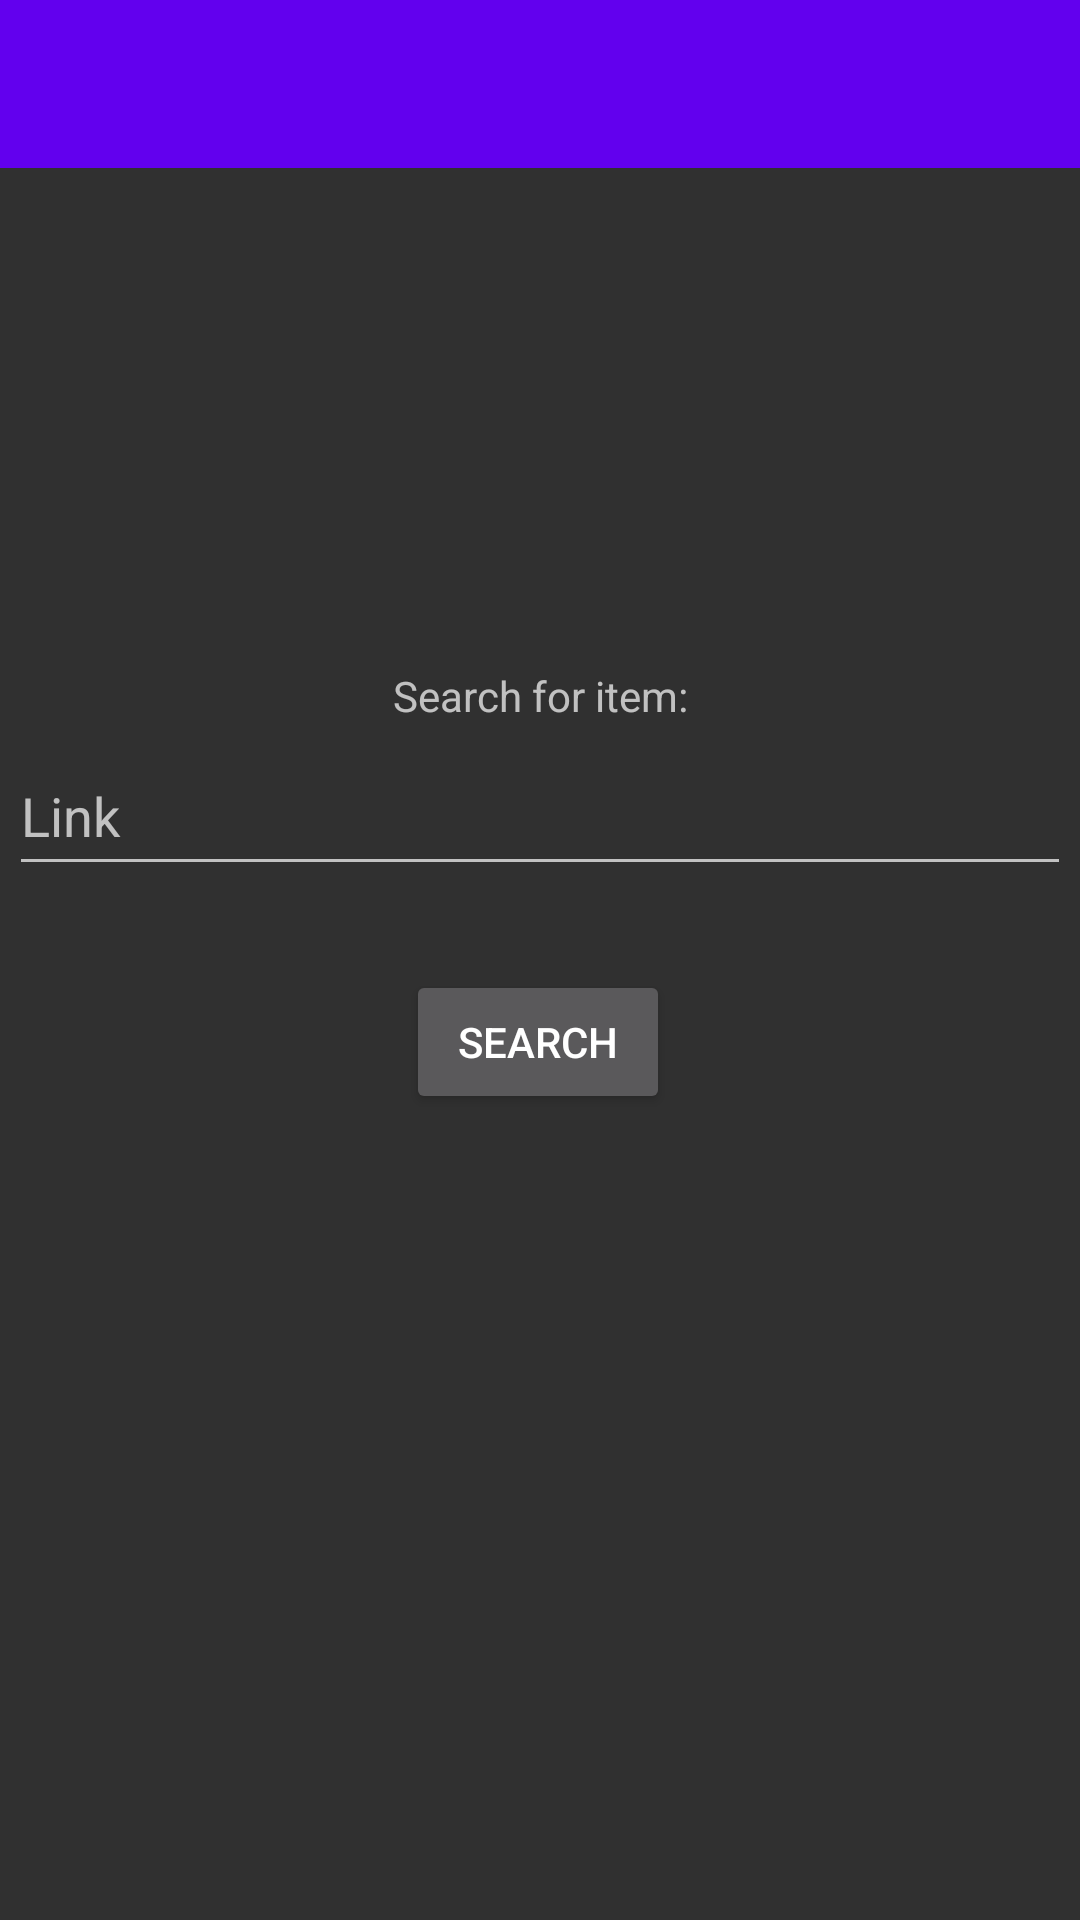

Write the Android layout XML for this screen, with the resource values it uses.
<!-- AndroidManifest.xml: application theme AppTheme -->
<!-- res/layout/activity_main.xml -->
<?xml version="1.0" encoding="utf-8"?>
<androidx.constraintlayout.widget.ConstraintLayout xmlns:android="http://schemas.android.com/apk/res/android"
    xmlns:app="http://schemas.android.com/apk/res-auto"
    xmlns:tools="http://schemas.android.com/tools"
    android:layout_width="match_parent"
    android:layout_height="match_parent"
    tools:context=".MainActivity">

    <androidx.appcompat.widget.Toolbar
        android:id="@+id/mainToolbar"
        android:layout_width="match_parent"
        android:layout_height="?attr/actionBarSize"
        android:background="?attr/colorPrimary"
        app:layout_constraintEnd_toEndOf="parent"
        app:layout_constraintStart_toStartOf="parent"
        app:layout_constraintTop_toTopOf="parent"
        app:popupTheme="@style/AppTheme" />

    <EditText
        android:id="@+id/linkSearchBar"
        android:layout_width="354dp"
        android:layout_height="50dp"
        android:layout_marginTop="4dp"
        android:ems="10"
        android:hint="@string/searchBarHint"
        android:importantForAutofill="no"
        android:inputType="textLongMessage"
        app:layout_constraintEnd_toEndOf="parent"
        app:layout_constraintStart_toStartOf="parent"
        app:layout_constraintTop_toBottomOf="@+id/linkSearchBarLabel" />

    <TextView
        android:id="@+id/linkSearchBarLabel"
        android:layout_width="wrap_content"
        android:layout_height="wrap_content"
        android:text="@string/searchBarLabel"
        app:layout_constraintBottom_toBottomOf="parent"
        app:layout_constraintLeft_toLeftOf="parent"
        app:layout_constraintRight_toRightOf="parent"
        app:layout_constraintTop_toTopOf="parent"
        app:layout_constraintVertical_bias="0.358" />

    <Button
        android:id="@+id/linkSearchButton"
        android:layout_width="wrap_content"
        android:layout_height="wrap_content"
        android:layout_marginTop="28dp"
        android:text="@string/searchButton"
        app:layout_constraintEnd_toEndOf="parent"
        app:layout_constraintHorizontal_bias="0.498"
        app:layout_constraintStart_toStartOf="parent"
        app:layout_constraintTop_toBottomOf="@+id/linkSearchBar" />

    <ProgressBar
        android:id="@+id/searchProgressBar"
        style="?android:attr/progressBarStyleHorizontal"
        android:layout_width="0dp"
        android:layout_height="wrap_content"
        android:visibility="invisible"
        app:layout_constraintBottom_toBottomOf="parent"
        app:layout_constraintEnd_toEndOf="parent"
        app:layout_constraintHorizontal_bias="0.0"
        app:layout_constraintStart_toStartOf="parent" />

</androidx.constraintlayout.widget.ConstraintLayout>
<!-- resources referenced by this layout -->
<resources>
  <string name="searchBarHint">Link</string>
  <string name="searchBarLabel">Search for item:</string>
  <string name="searchButton">Search</string>
  <style name="AppTheme" parent="Theme.AppCompat.NoActionBar">
          
          <item name="colorPrimary">@color/colorPrimary</item>
          <item name="colorPrimaryDark">@color/colorPrimaryDark</item>
          <item name="colorAccent">@color/colorAccent</item>
          <item name="android:statusBarColor">@android:color/transparent</item>
      </style>
  <!-- not gathered from this repository: default colours our renderer supplied (Android Studio template values) -->
  <color name="colorPrimary">#FF6200EE</color>
  <color name="colorPrimaryDark">#FF3700B3</color>
  <color name="colorAccent">#FF03DAC5</color>
</resources>
